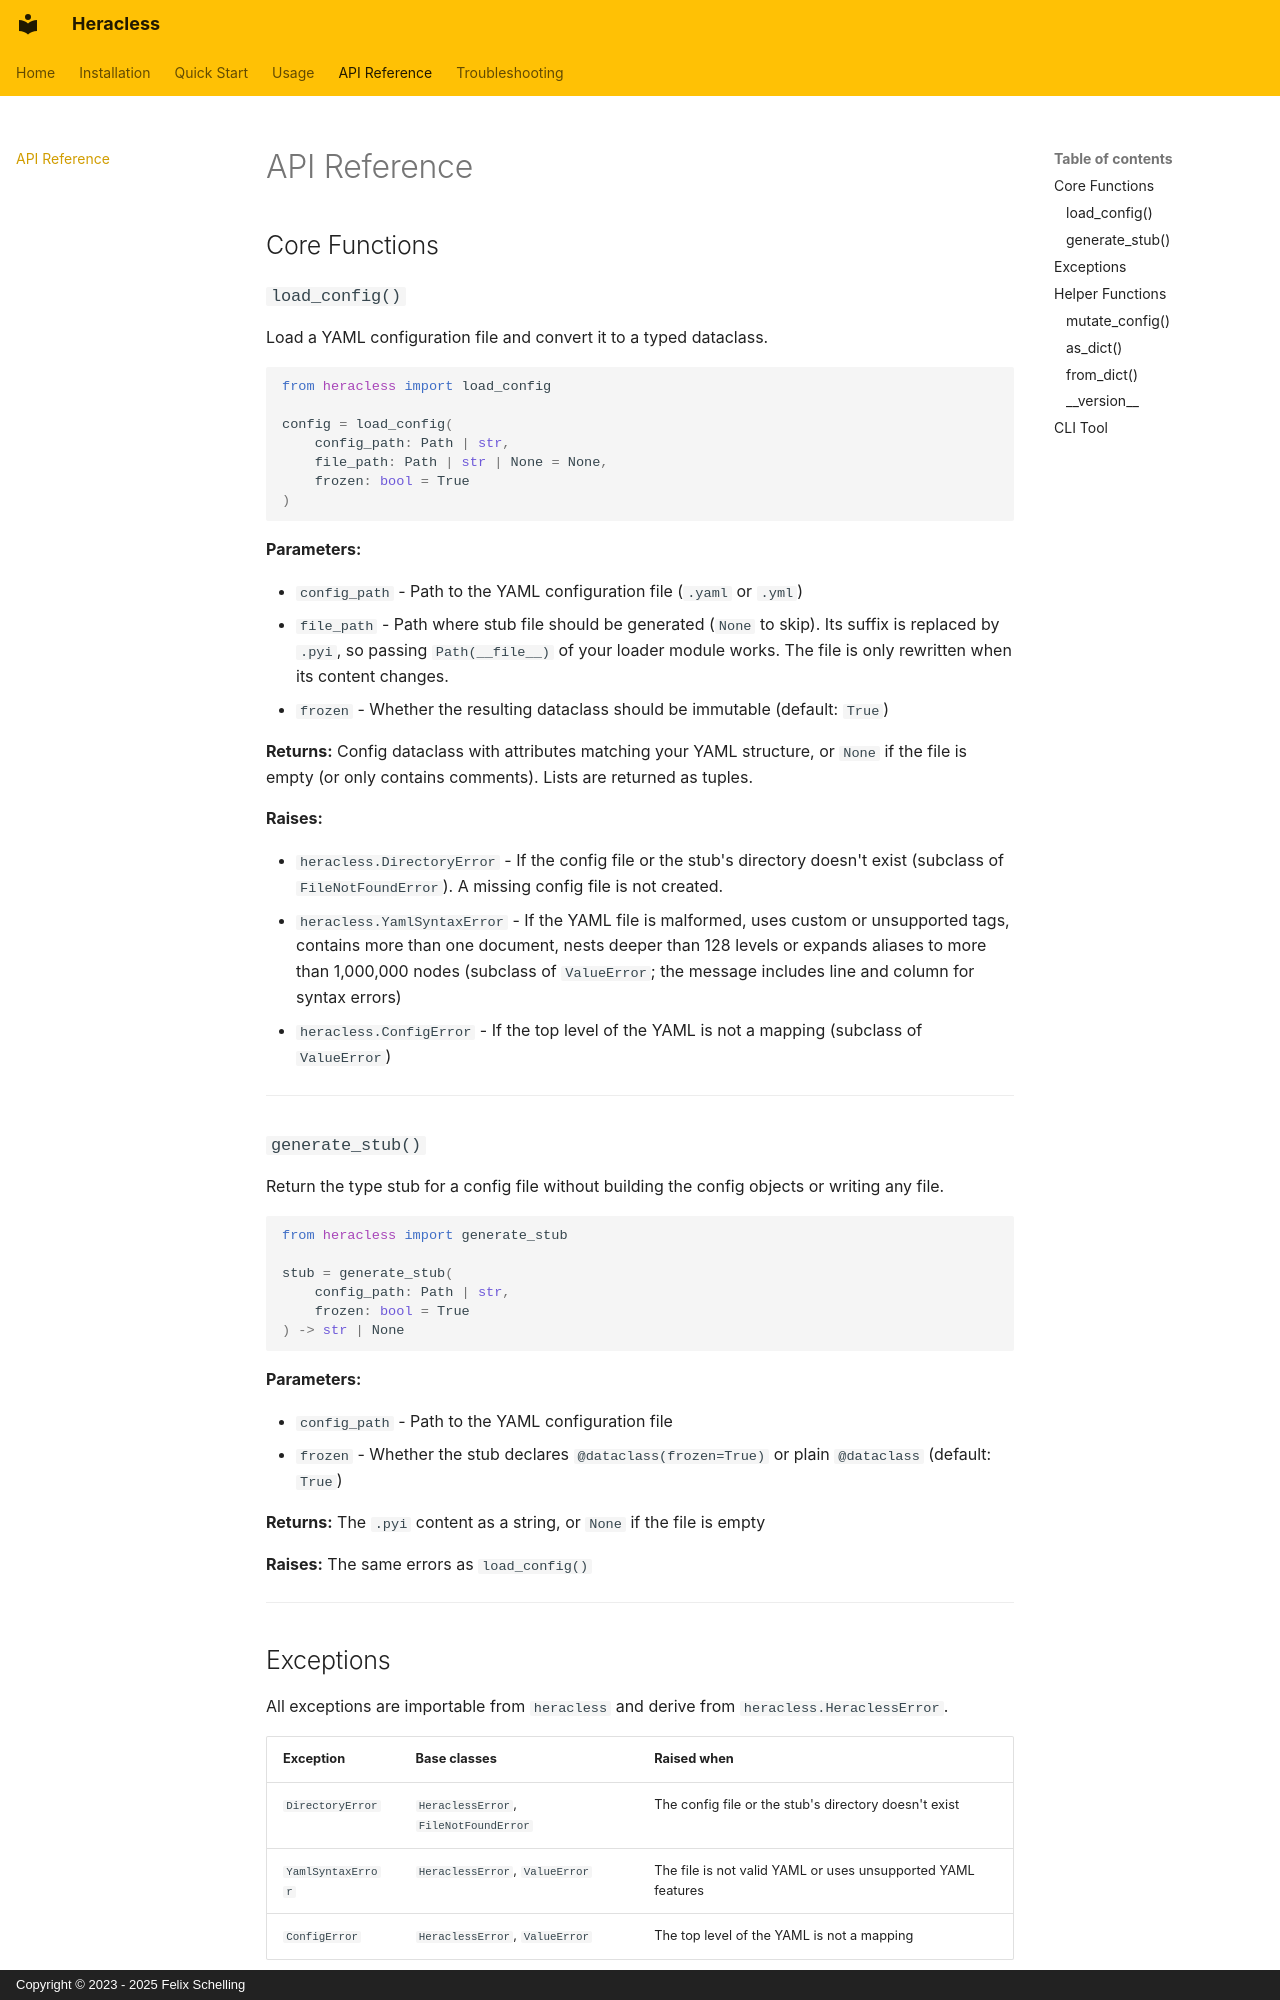

repository: felixscode/heracless · page: api-reference/index.html · generator: mkdocs · copyright: Copyright © 2023 - 2025 Felix Schelling

# API Reference

## Core Functions

### `load_config()`

Load a YAML configuration file and convert it to a typed dataclass.

```python
from heracless import load_config

config = load_config(
    config_path: Path | str,
    file_path: Path | str | None = None,
    frozen: bool = True
)
```

**Parameters:**

- `config_path` - Path to the YAML configuration file (`.yaml` or `.yml`)
- `file_path` - Path where stub file should be generated (`None` to skip). Its suffix is replaced by `.pyi`, so passing `Path(__file__)` of your loader module works. The file is only rewritten when its content changes.
- `frozen` - Whether the resulting dataclass should be immutable (default: `True`)

**Returns:** Config dataclass with attributes matching your YAML structure, or `None` if the file is empty (or only contains comments). Lists are returned as tuples.

**Raises:**

- `heracless.DirectoryError` - If the config file or the stub's directory doesn't exist (subclass of `FileNotFoundError`). A missing config file is not created.
- `heracless.YamlSyntaxError` - If the YAML file is malformed, uses custom or unsupported tags, contains more than one document, nests deeper than 128 levels or expands aliases to more than 1,000,000 nodes (subclass of `ValueError`; the message includes line and column for syntax errors)
- `heracless.ConfigError` - If the top level of the YAML is not a mapping (subclass of `ValueError`)

---

### `generate_stub()`

Return the type stub for a config file without building the config objects or writing any file.

```python
from heracless import generate_stub

stub = generate_stub(
    config_path: Path | str,
    frozen: bool = True
) -> str | None
```

**Parameters:**

- `config_path` - Path to the YAML configuration file
- `frozen` - Whether the stub declares `@dataclass(frozen=True)` or plain `@dataclass` (default: `True`)

**Returns:** The `.pyi` content as a string, or `None` if the file is empty

**Raises:** The same errors as `load_config()`

---
